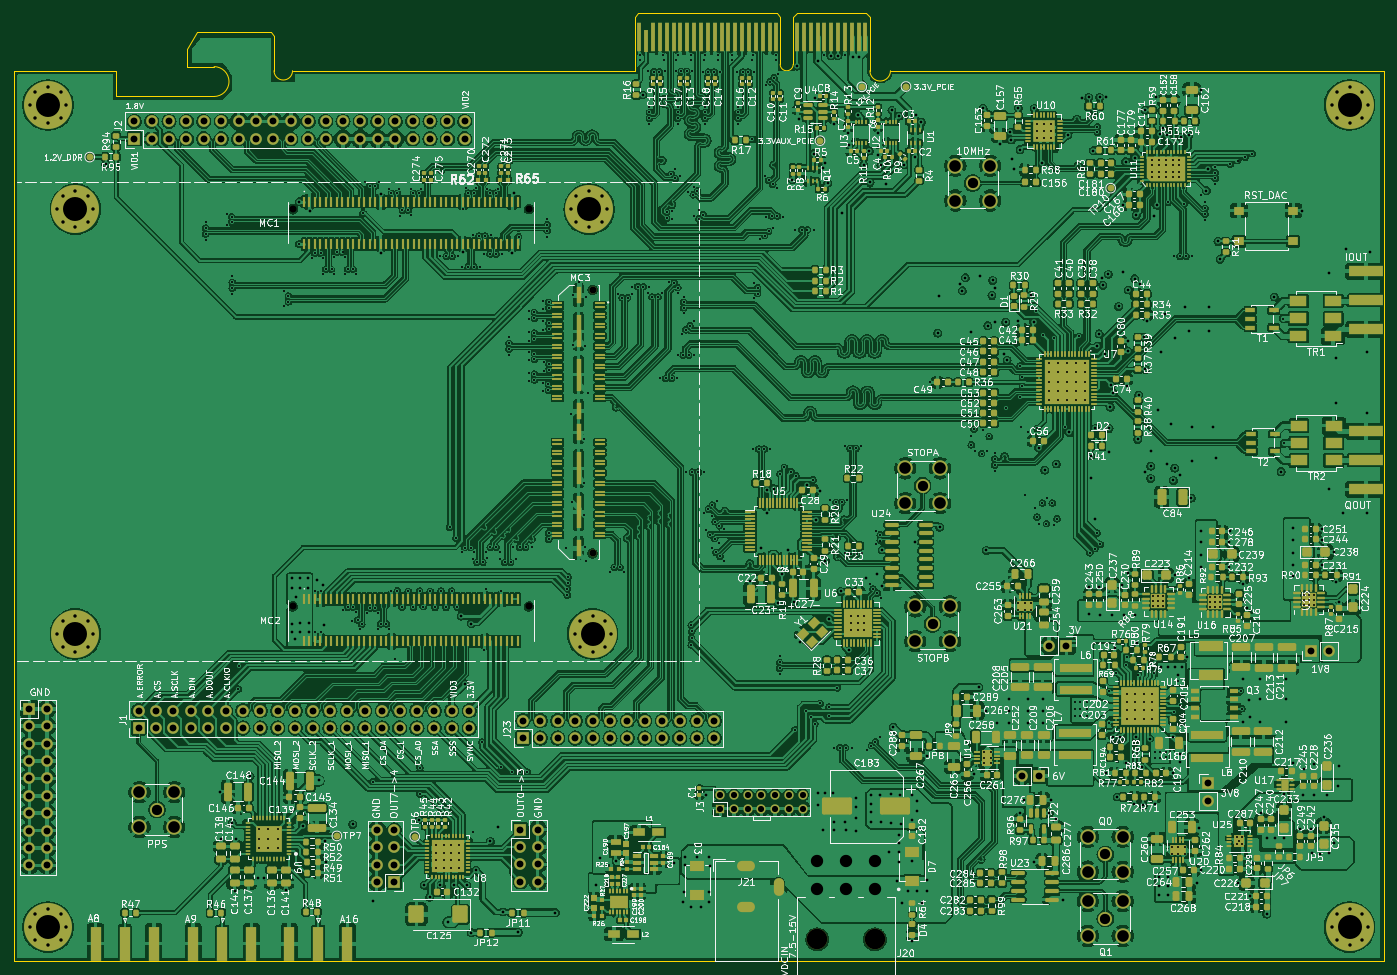
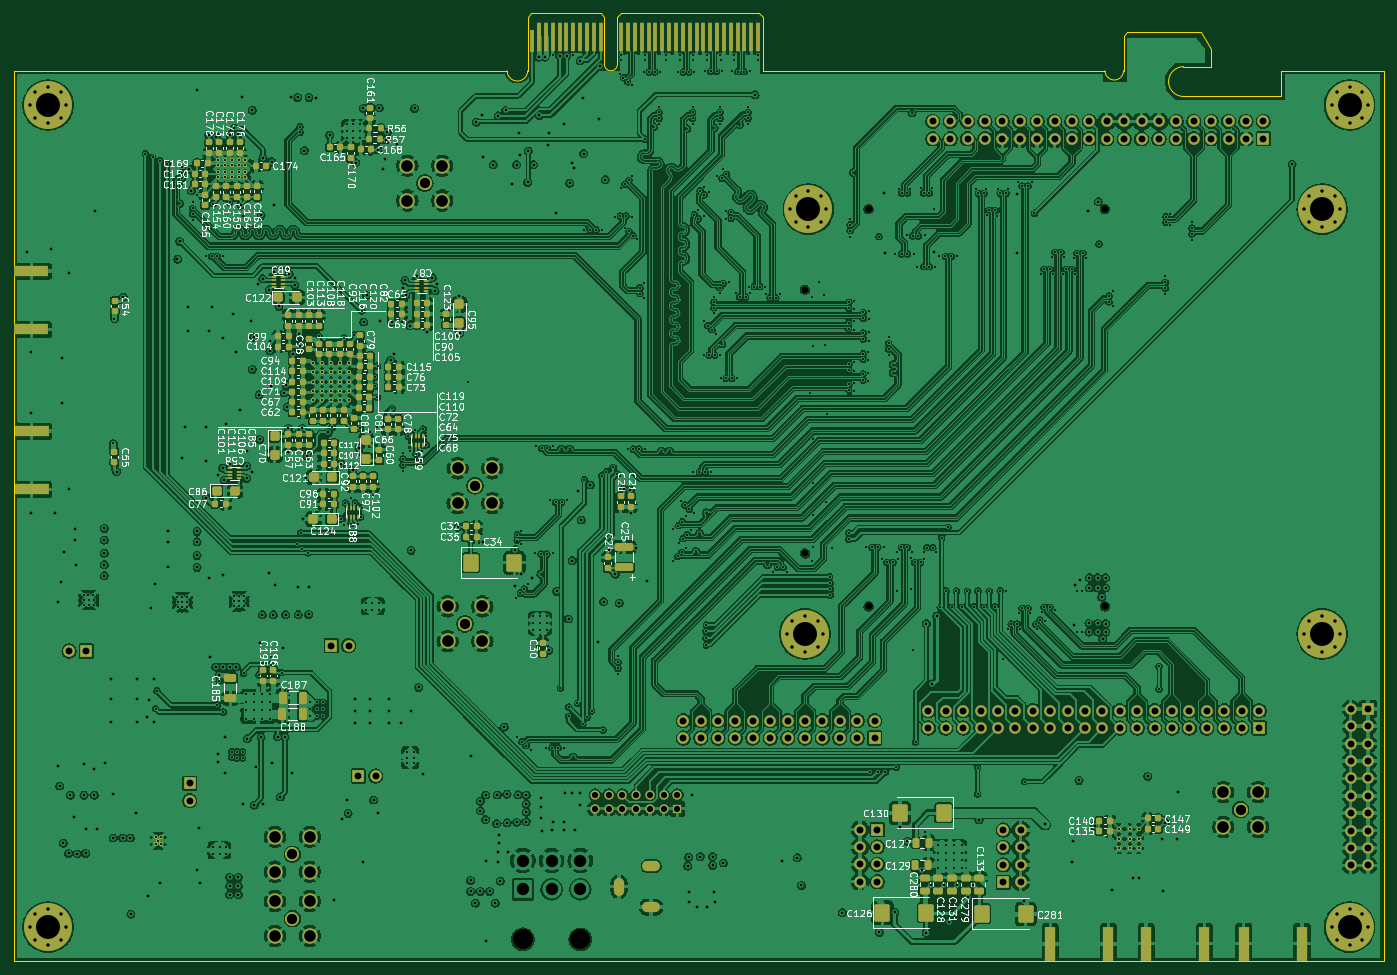
Circuit board: 14 layer files. Board 200.0 x 138.4 mm.
- bottom_copper: Bread70-B_Cu.gbr (1407208 bytes)
- bottom_mask: Bread70-B_Mask.gbr (22902 bytes)
- paste: Bread70-B_Paste.gbr (12364 bytes)
- bottom_silk: Bread70-B_Silkscreen.gbr (285043 bytes)
- outline: Bread70-Edge_Cuts.gbr (2014 bytes)
- top_copper: Bread70-F_Cu.gbr (1949683 bytes)
- top_mask: Bread70-F_Mask.gbr (64290 bytes)
- paste: Bread70-F_Paste.gbr (64266 bytes)
- top_silk: Bread70-F_Silkscreen.gbr (833619 bytes)
- inner_copper: Bread70-In1_Cu.gbr (1034894 bytes)
- inner_copper: Bread70-In2_Cu.gbr (188865 bytes)
- inner_copper: Bread70-In3_Cu.gbr (346333 bytes)
- inner_copper: Bread70-In4_Cu.gbr (1025838 bytes)
- drill: Bread70.drl (21458 bytes)

=== bottom_copper: Bread70-B_Cu.gbr (1407208 bytes, source omitted) ===
=== bottom_mask: Bread70-B_Mask.gbr (22902 bytes, source omitted) ===
=== paste: Bread70-B_Paste.gbr (12364 bytes, source omitted) ===
=== bottom_silk: Bread70-B_Silkscreen.gbr (285043 bytes, source omitted) ===
=== outline: Bread70-Edge_Cuts.gbr ===
%TF.GenerationSoftware,KiCad,Pcbnew,7.0.8-7.0.8~ubuntu22.04.1*%
%TF.CreationDate,2024-12-17T15:10:34+01:00*%
%TF.ProjectId,Bread70,42726561-6437-4302-9e6b-696361645f70,rev?*%
%TF.SameCoordinates,Original*%
%TF.FileFunction,Profile,NP*%
%FSLAX46Y46*%
G04 Gerber Fmt 4.6, Leading zero omitted, Abs format (unit mm)*
G04 Created by KiCad (PCBNEW 7.0.8-7.0.8~ubuntu22.04.1) date 2024-12-17 15:10:34*
%MOMM*%
%LPD*%
G01*
G04 APERTURE LIST*
%TA.AperFunction,Profile*%
%ADD10C,0.100000*%
%TD*%
G04 APERTURE END LIST*
D10*
X40000000Y-25000000D02*
X55000000Y-25000000D01*
X65250000Y-21800000D02*
X65250000Y-24400000D01*
X55000000Y-28750000D02*
X55000000Y-25000000D01*
X80700000Y-25000000D02*
X130685000Y-25000000D01*
X167985000Y-25000000D02*
X240000000Y-25000000D01*
X164985000Y-25000000D02*
G75*
G03*
X167985000Y-25000000I1500000J0D01*
G01*
X78000000Y-25000000D02*
X78000000Y-19900000D01*
X78000000Y-19900000D02*
X77500000Y-19400000D01*
X240000000Y-155000000D02*
X240000000Y-25000000D01*
X69250000Y-28750000D02*
G75*
G03*
X69250000Y-24400000I0J2175000D01*
G01*
X40000000Y-155000000D02*
X240000000Y-155000000D01*
X40000000Y-25000000D02*
X40000000Y-155000000D01*
X65250000Y-24400000D02*
X69250000Y-24400000D01*
X78000000Y-25000000D02*
G75*
G03*
X80700000Y-25000000I1350000J0D01*
G01*
X66700000Y-19400000D02*
X77500000Y-19400000D01*
X66700000Y-19400000D02*
X65250000Y-21800000D01*
X55000000Y-28750000D02*
X69250000Y-28750000D01*
%TO.C,J8*%
X164985000Y-25000000D02*
X164985000Y-17100000D01*
X164985000Y-17100000D02*
X164485000Y-16600000D01*
X164485000Y-16600000D02*
X154285000Y-16600000D01*
X153785000Y-24050000D02*
X153785000Y-17100000D01*
X153785000Y-17100000D02*
X154285000Y-16600000D01*
X151885000Y-24050000D02*
X151885000Y-17100000D01*
X151885000Y-17100000D02*
X151385000Y-16600000D01*
X151385000Y-16600000D02*
X131185000Y-16600000D01*
X130685000Y-25000000D02*
X130685000Y-17100000D01*
X130685000Y-17100000D02*
X131185000Y-16600000D01*
X151885000Y-24050000D02*
G75*
G03*
X153785000Y-24050000I950000J0D01*
G01*
%TD*%
M02*

=== top_copper: Bread70-F_Cu.gbr (1949683 bytes, source omitted) ===
=== top_mask: Bread70-F_Mask.gbr (64290 bytes, source omitted) ===
=== paste: Bread70-F_Paste.gbr (64266 bytes, source omitted) ===
=== top_silk: Bread70-F_Silkscreen.gbr (833619 bytes, source omitted) ===
=== inner_copper: Bread70-In1_Cu.gbr (1034894 bytes, source omitted) ===
=== inner_copper: Bread70-In2_Cu.gbr (188865 bytes, source omitted) ===
=== inner_copper: Bread70-In3_Cu.gbr (346333 bytes, source omitted) ===
=== inner_copper: Bread70-In4_Cu.gbr (1025838 bytes, source omitted) ===
=== drill: Bread70.drl (21458 bytes, source omitted) ===
